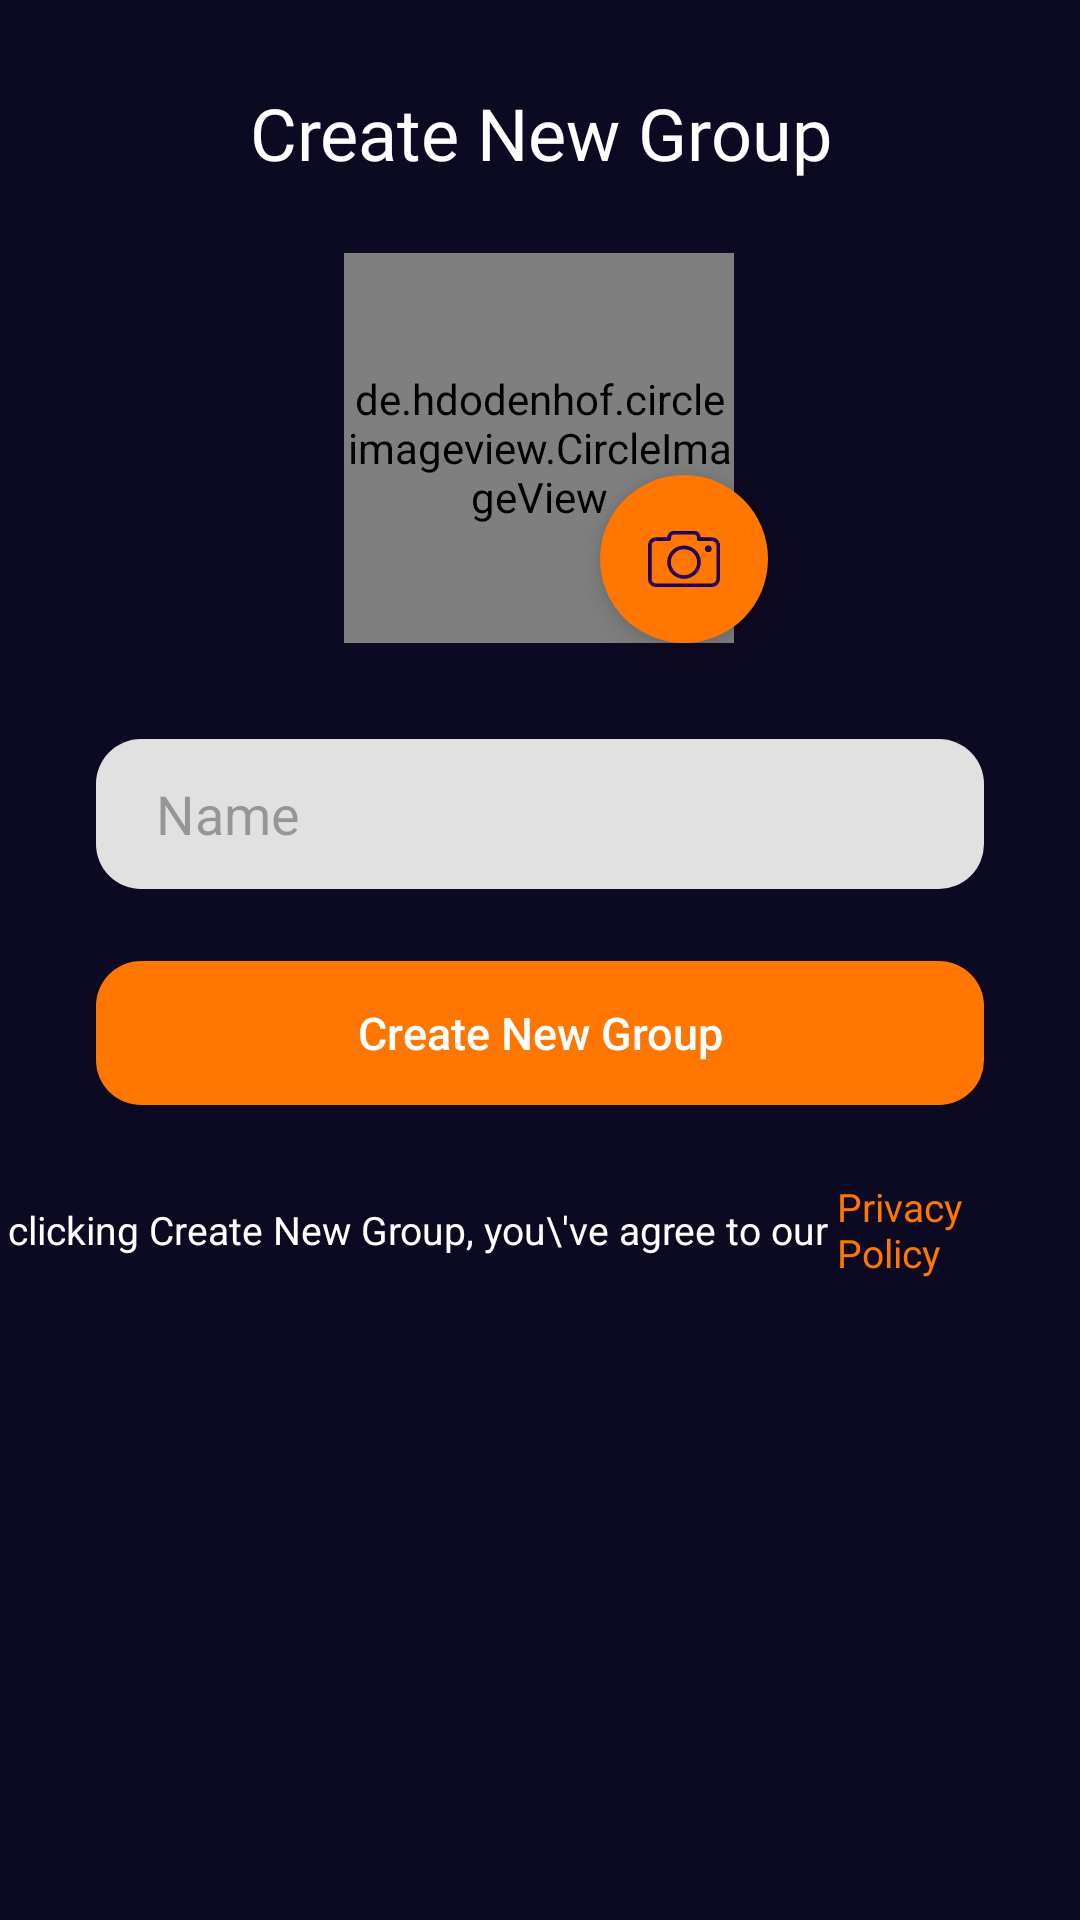

Android layout source for this screen:
<!-- AndroidManifest.xml: application theme Theme.ChatApp -->
<!-- res/layout/fragment_create_new_group.xml -->
<?xml version="1.0" encoding="utf-8"?>
<layout xmlns:android="http://schemas.android.com/apk/res/android"
    xmlns:app="http://schemas.android.com/apk/res-auto"
    xmlns:tools="http://schemas.android.com/tools">



    <androidx.constraintlayout.widget.ConstraintLayout
        android:layout_width="match_parent"
        android:layout_height="match_parent"
        android:background="@color/Color_background"
        tools:context=".CreateNewGroupFragment">

        <TextView
            android:id="@+id/textView"
            android:layout_width="wrap_content"
            android:layout_height="wrap_content"
            android:textAlignment="center"
            android:gravity="center"
            android:layout_marginTop="28dp"
            android:fontFamily="@font/poppins_semibold"
            android:text="Create New Group"
            android:textColor="@color/white"
            android:textSize="24sp"
            app:layout_constraintEnd_toEndOf="parent"
            app:layout_constraintStart_toStartOf="parent"
            app:layout_constraintTop_toTopOf="parent" />

        <ImageView
            android:id="@+id/back_arrow"
            android:layout_width="31dp"
            android:layout_height="27dp"
            android:layout_marginTop="32dp"
            android:src="@drawable/baseline_arrow_back_ios_new_24"
            app:layout_constraintEnd_toStartOf="@+id/textView"
            app:layout_constraintHorizontal_bias="0.253"
            app:layout_constraintStart_toStartOf="parent"
            app:layout_constraintTop_toTopOf="parent" />

        <de.hdodenhof.circleimageview.CircleImageView
            android:id="@+id/group_image"
            android:layout_width="130dp"
            android:layout_height="130dp"
            android:layout_marginTop="24dp"
            android:src="@drawable/group_13462"
            app:civ_border_color="#FFFFFF"
            app:civ_border_width="2dp"
            app:layout_constraintEnd_toEndOf="parent"
            app:layout_constraintHorizontal_bias="0.498"
            app:layout_constraintStart_toStartOf="parent"
            app:layout_constraintTop_toBottomOf="@+id/textView" />

        <com.google.android.material.floatingactionbutton.FloatingActionButton
            android:id="@+id/floatingActionButton0"
            android:layout_width="wrap_content"
            android:layout_height="wrap_content"
            android:layout_marginEnd="104dp"
            android:clickable="true"
            android:backgroundTint="@color/Color_orange"
            android:src="@drawable/group_13465"
            app:layout_constraintBottom_toBottomOf="@+id/group_image"
            app:layout_constraintEnd_toEndOf="parent"
            app:layout_constraintTop_toTopOf="@+id/group_image"
            app:layout_constraintVertical_bias="1.0"
            app:shapeAppearanceOverlay="@style/ShapeAppearanceOverlay.MyApp.FloatingActionButton"/>


        <android.widget.Button
            android:id="@+id/buttoncreategroup"
            android:layout_width="match_parent"
            android:layout_height="wrap_content"
            android:layout_marginStart="32dp"
            android:layout_marginTop="24dp"
            android:layout_marginEnd="32dp"
            android:background="@drawable/btn_orange"
            android:text="Create New Group"
            android:textAllCaps="false"
            android:textColor="@color/white"
            android:textSize="15sp"
            app:layout_constraintEnd_toEndOf="parent"
            app:layout_constraintHorizontal_bias="0.0"
            app:layout_constraintStart_toStartOf="parent"
            app:layout_constraintTop_toBottomOf="@+id/groupname" />

        <LinearLayout
            android:layout_width="wrap_content"
            android:layout_height="wrap_content"
            android:layout_gravity="center_horizontal"
            android:layout_marginStart="9dp"
            android:layout_marginEnd="15dp"
            android:orientation="horizontal"
            android:layout_marginTop="25dp"
            app:layout_constraintEnd_toEndOf="parent"
            app:layout_constraintHorizontal_bias="1.0"
            app:layout_constraintStart_toStartOf="parent"
            app:layout_constraintTop_toBottomOf="@+id/buttoncreategroup">


            <TextView
                android:id="@+id/sign_up_text"
                android:layout_width="wrap_content"
                android:layout_height="wrap_content"
                android:layout_gravity="center_vertical"
                android:text="By clicking Create New Group, you\'ve agree to our"
                android:textColor="@color/white"
                android:textSize="13sp" />

            <TextView
                android:id="@+id/terms_conditions_text"
                android:layout_width="wrap_content"
                android:layout_height="wrap_content"
                android:layout_gravity="center_vertical"
                android:layout_marginStart="3dp"
                android:layout_toEndOf="@id/sign_up_text"
                android:text="Privacy Policy"
                android:textColor="@color/Color_orange"
                android:textSize="13sp" />

        </LinearLayout>

        <EditText
            android:id="@+id/groupname"
            android:layout_width="match_parent"
            android:layout_height="50dp"
            android:layout_marginTop="32dp"
            android:background="@drawable/edittext_background"
            android:ems="10"
            android:layout_marginEnd="32dp"
            android:hint="Name"
            android:layout_marginStart="32dp"
            android:inputType="textPersonName"
            android:paddingStart="20dp"
            app:layout_constraintEnd_toEndOf="parent"
            app:layout_constraintHorizontal_bias="0.0"
            app:layout_constraintStart_toStartOf="parent"
            app:layout_constraintTop_toBottomOf="@+id/group_image" />



    </androidx.constraintlayout.widget.ConstraintLayout>
</layout>
<!-- resources referenced by this layout -->
<resources>
  <color name="Color_background">#0C0922</color>
  <color name="Color_orange">#FF7700</color>
  <color name="white">#FFFFFFFF</color>
  <!-- drawable btn_orange (drawable) -->
  <?xml version="1.0" encoding="utf-8"?>
  <shape xmlns:android="http://schemas.android.com/apk/res/android" android:shape="rectangle">
       <solid android:color="@color/Color_orange"/>
      <corners android:radius="15dp"/>
  
  
  </shape>
  <!-- drawable edittext_background (drawable) -->
  <?xml version="1.0" encoding="utf-8"?>
  <selector xmlns:android="http://schemas.android.com/apk/res/android">
  
      <item>
          <shape android:shape="rectangle">
              <solid android:color="@color/Color_edittext"/>
              <corners android:radius="15dp"/>
          </shape>
      </item>
  
  </selector>
  <!-- drawable group_13462 (drawable) -->
  <vector xmlns:android="http://schemas.android.com/apk/res/android"
      android:width="29.396dp"
      android:height="29.399dp"
      android:viewportWidth="29.396"
      android:viewportHeight="29.399">
    <group>
      <clip-path
          android:pathData="M0,0h29.395v29.399h-29.395z"/>
      <path
          android:pathData="M29.376,13.663A12.913,12.913 0,0 0,28.348 9.101a14.512,14.512 0,0 0,-4.232 -5.766A14.619,14.619 0,0 0,17.249 0.148C16.761,0.061 16.265,0.068 15.776,0.001L15.601,0.001c-0.037,0.04 -0.085,0.027 -0.13,0.03h-0.105C15.313,0.023 15.251,0.049 15.201,0.001L14.169,0.001c-0.049,0.049 -0.11,0.023 -0.166,0.03L13.901,0.031c-0.045,0 -0.093,0.01 -0.13,-0.03h-0.229a0.143,0.143 0,0 1,-0.106 0.03A12.183,12.183 0,0 0,9.101 1.024a14.812,14.812 0,0 0,-8.951 11.1C0.067,12.574 0.07,13.031 0.001,13.481v0.23c0.042,0.038 0.026,0.089 0.03,0.135v0.11c-0.011,0.071 0.025,0.148 -0.03,0.213L0.001,15.201c0.055,0.065 0.019,0.142 0.03,0.213v0.11c0,0.047 0.012,0.1 -0.03,0.136v0.23c0.057,0.28 0.033,0.567 0.07,0.848A14.526,14.526 0,0 0,1.924 22.101a14.79,14.79 0,0 0,2.651 3.329A14.546,14.546 0,0 0,9.343 28.441a13.132,13.132 0,0 0,4.378 0.938,15.676 15.676,0 0,0 4.691,-0.4A14.8,14.8 0,0 0,29.16 17.601a17.112,17.112 0,0 0,0.216 -3.936M14.686,4.401A4.855,4.855 0,1 1,9.827 9.235,4.865 4.865,0 0,1 14.686,4.401M22.051,22.546a4.151,4.151 0,0 1,-1.087 0.966,10.8 10.8,0 0,1 -13.25,-0.532 2.194,2.194 0,0 1,-0.749 -2.114,4.9 4.9,0 0,1 5.015,-4.4c1.816,0 3.632,-0.007 5.448,0a4.9,4.9 0,0 1,4.92 4.037,2.581 2.581,0 0,1 -0.3,2.038"
          android:fillColor="#fff"/>
    </group>
  </vector>
  <style name="ShapeAppearanceOverlay.MyApp.FloatingActionButton" parent="">
          <item name="cornerFamily">rounded</item>
          <item name="cornerSize">50%</item>
      </style>
  <style name="Theme.ChatApp" parent="Base.Theme.ChatApp" />
  <color name="Color_edittext">#e1e1e1</color>
  <style name="Base.Theme.ChatApp" parent="Theme.Material3.DayNight.NoActionBar">
          
          
      </style>
</resources>
